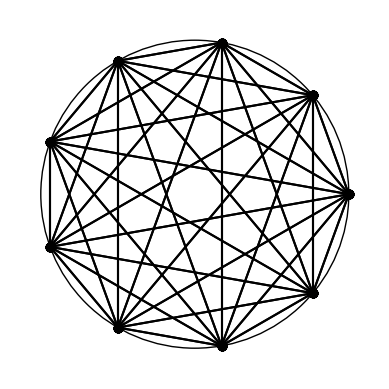

Source code (Python):
import matplotlib.pyplot as plt
from matplotlib.patches import Circle
import random
import math
center = (0.0, 0.0)
radius = 1
points = 9
circle = Circle(center, radius,color='k', fill=False)

fig, ax = plt.subplots()
ax.add_patch(circle)
ax.set_aspect('equal')

plt.ylim(-1.2, 1.2)
plt.xlim(-1.2,1.2)

x=[]
y=[]
for i in range(0,points):
    ang = math.radians(360)/points
    angle = ang*i
    print(angle)
    x.append(math.cos(angle));
    y.append(math.sin(angle));

for i in range(0,points):
  for j in range(0, points):
    xv = [x[i],x[j]]
    yv = [y[i],y[j]]
    plt.plot(xv,yv,'ko',linestyle="solid")

plt.scatter(x,y)

plt.axis('off')
# plt.grid(b=None)
# plt.show()
plt.savefig(f'foo_{points}.png')
plt.close()
